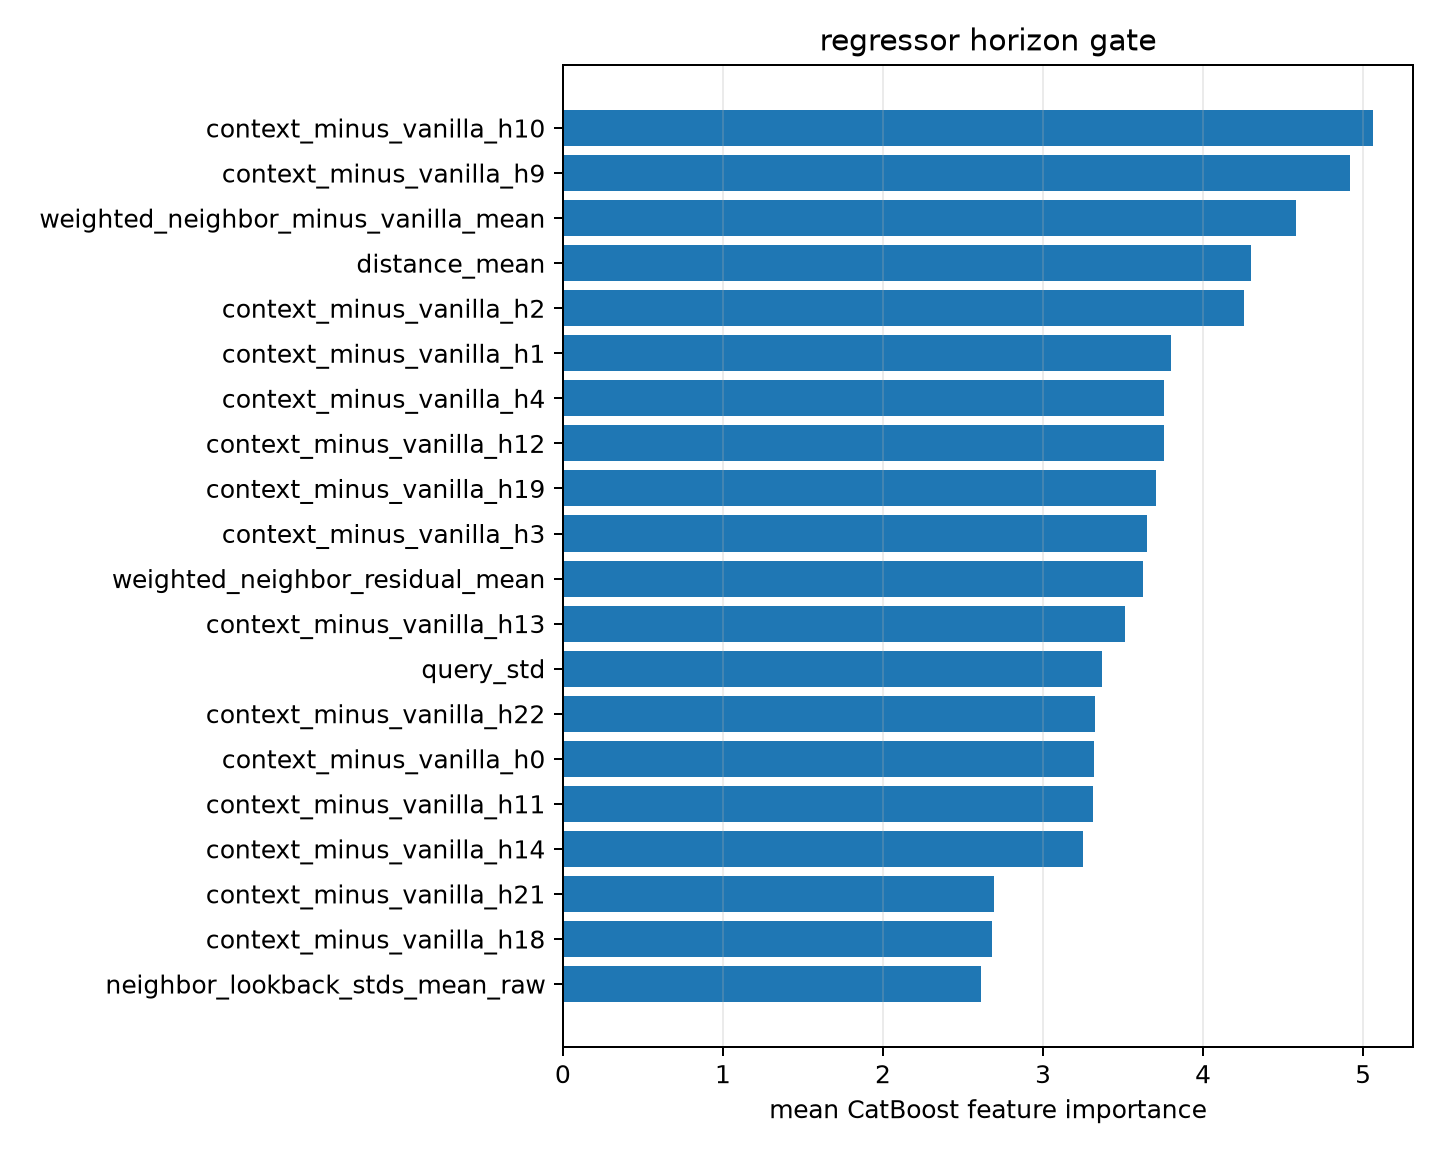

The table this chart was drawn from, first rows:
feature, importance
context_minus_vanilla_h10, 5.059
context_minus_vanilla_h9, 4.921
weighted_neighbor_minus_vanilla_mean, 4.582
distance_mean, 4.299
context_minus_vanilla_h2, 4.256
context_minus_vanilla_h1, 3.802
context_minus_vanilla_h4, 3.757
context_minus_vanilla_h12, 3.753
context_minus_vanilla_h19, 3.704
context_minus_vanilla_h3, 3.648
weighted_neighbor_residual_mean, 3.624
context_minus_vanilla_h13, 3.515
query_std, 3.368
context_minus_vanilla_h22, 3.327
context_minus_vanilla_h0, 3.318
context_minus_vanilla_h11, 3.313
context_minus_vanilla_h14, 3.249
context_minus_vanilla_h21, 2.693
context_minus_vanilla_h18, 2.683
neighbor_lookback_stds_mean_raw, 2.613
